Dataset: vegetable-dataset (GitHub, denizsuren/Machine-Learning-Projects). Classes: bean, bitter gourd, bottle gourd, brinjal, broccoli, cabbage, capsicum, carrot, cauliflower, cucumber, papaya, potato, pumpkin, radish, tomato.

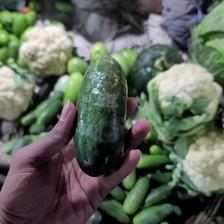
Label: cucumber

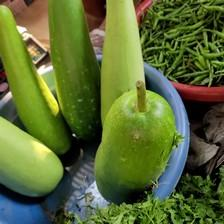
Label: bottle gourd

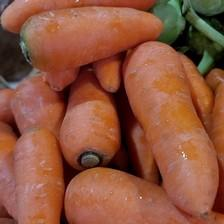
Label: carrot

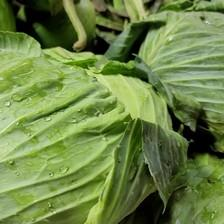
Label: cabbage

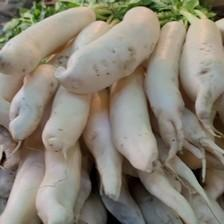
Label: radish

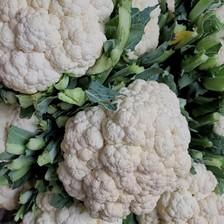
Label: cauliflower
